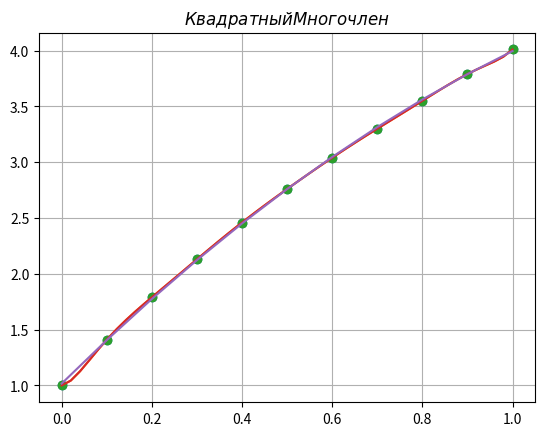

Python code for this plot:
import numpy as np
import matplotlib.pyplot as plt
from scipy.optimize import curve_fit

p = [0.0, 0.41, 0.79, 1.13, 1.46, 1.76, 2.04, 2.3, 2.55, 2.79, 3.01]
variants = [0.0, 1.0, 1.5, 2.0, 2.5, 3.0, 3.5, 4.0, 4.5, 1.8, 2.53, 3.96, 5.33, 1.96]
k = 2
m = variants[k - 1]
x = [0, 0.1, 0.2, 0.3, 0.4, 0.5, 0.6, 0.7, 0.8, 0.9, 1.0]
y = [p[i] + ((-1) ** k) * m for i in range(len(p))]
x1 = np.array(x)
y1 = np.array(y)


def main():
    global x
    global y
    print("x =", x)
    print("y =", y)
    x = np.array(x, dtype=float)
    y = np.array(y, dtype=float)
    x_new = np.linspace(0, 1)
    print('\n\033[94mРезультат в точке 0.47 по полиному Лагранжа:\n',
    lagrange(x, y, 0.47))
    print('\n\033[96mРезультат в точке 0.47 по полиному Ньютона:\n',
    newton(x, y, 0.47))
    y_new = [lagrange(x, y, i) for i in x_new]
    plt.plot(x, y, 'o', x_new, y_new)
    plt.title(r'$Лагранж$')
    plt.grid(True)
    plt.show()
    y_new = [newton(x, y, i) for i in x_new]
    plt.plot(x, y, 'o', x_new, y_new)
    plt.title(r'$Ньютон$')
    plt.grid(True)
    plt.show()
    popt, pcov = curve_fit(sq_polynom, x1, y1, (1e3, 1e-2, -1e1), maxfev=10 ** 6)
    print('\n\033[95mКвадратный многочлен наилучшего приближения:')
    print("A*x**2 + B*x + C = 0")
    print('A = {0}\nB = {1}\nC = {2}'.format(*tuple(popt)))
    A = popt[0]
    B = popt[1]
    C = popt[2]
    plt.scatter(x1, y1, s=30, color='orange')
    plt.plot(x1, sq_polynom(x1, *popt))
    plt.title(r'$КвадратныйМногочлен$')
    plt.grid(True)
    plt.show()
    print("Результат в точке", 0.47)
    print(A * 0.47 ** 2 + B * 0.47 + C)


def fin_diff(x, y, nodes):
    diff = list(range(nodes))
    diff[0] = y
    for i in range(1, nodes):
        r = list(range(nodes - i))
        for j in range(nodes - i):
            r[j] = (diff[i - 1][j + 1] - diff[i - 1][j]) / (x[j + i] - x[j])
        diff[i] = r
    return diff


def lagrange(x, y, t):
    result = 0
    for i in range(len(y)):
        poly = y[i]
        for j in range(len(x)):
            if i == j:
                continue
            poly *= (t - x[j]) / (x[i] - x[j])
        result += poly
    return result


def newton(x, y, t):
    diff = fin_diff(x, y, len(x))
    result = 0
    for i in range(len(y)):
        poly = diff[i][0]
        for j in range(i):
            poly *= (t - x[j])
        result += poly
    return result


def sq_polynom(x1, a, b, c):
    return a * x1 ** 2 + b * x1 + c



if __name__ == '__main__':
    main()